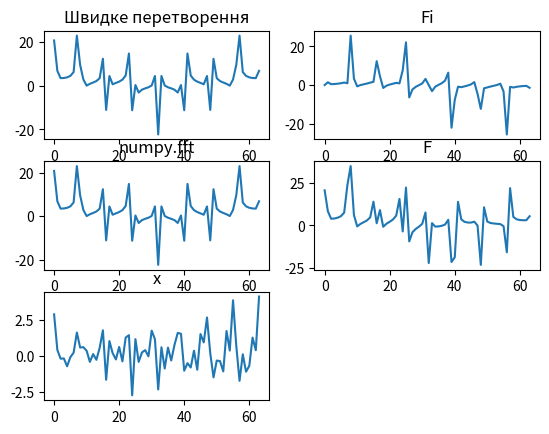

Recreate this plot in Python.
#Варіант 6
import matplotlib.pyplot as plt
import numpy
import random
import math


def signal(n, omega, min_value=0, max_value=1):
    A = [min_value + (max_value - min_value) * random.random() for _ in range(n)]
    phi = [min_value + (max_value - min_value) * random.random() for _ in range(n)]

    def f(t):
        x = 0
        for i in range(n):
            x += A[i]*math.sin(omega/n*t*i + phi[i])
        return x
    return f


def get_w(N, p, k):
    return math.cos(-2*math.pi*p*k/N), math.sin(-2*math.pi*p*k/N)


def fft(x):
    N = len(x)
    global F_I, F_II
    F_I = []
    F_II = []
    for p in range(N):
        F_I.append([0, 0])
        F_II.append([0, 0])

        for k in range(N // 2):
            w = get_w(N//2, p, k)
            F_I[-1][0] += x[2 * k] * w[0]
            F_I[-1][1] += x[2 * k] * w[1]
            F_II[-1][0] += x[2 * k + 1] * w[0]
            F_II[-1][1] += x[2 * k + 1] * w[1]

    F = []
    for p in range(N):
        w = get_w(N, p, 1)
        F.append(F_I[p][0]+1j*F_I[p][1] + (w[0]+1j*w[1])*(F_II[p][0]+1j*F_II[p][1]))
    FR = [i.real for i in F]
    Fi = [i.imag for i in F]
    return FR, Fi


n = 12
omega = 1800
N = 64

range_min = 0
range_max = 1

x_gen = signal(n, omega, range_min, range_max)
x = [x_gen(i) for i in range(N)]
(FR, Fi) = fft(x)

F = [FR[i] + Fi[i] for i in range(N)]


fig = plt.figure()

ax_1 = fig.add_subplot(3, 2, 1)
ax_2 = fig.add_subplot(3, 2, 2)
ax_3 = fig.add_subplot(3, 2, 3)
ax_4 = fig.add_subplot(3, 2, 4)
ax_5 = fig.add_subplot(3, 2, 5)

ax_1.plot(range(N), FR)
ax_2.plot(range(N), Fi)
ax_3.plot(range(N), numpy.fft.fft(x))
ax_4.plot(range(N), F)
ax_5.plot(range(N), x)

ax_1.set(title='Швидке перетворення')
ax_2.set(title='Fi')
ax_3.set(title='numpy.fft')
ax_4.set(title='F')
ax_5.set(title='x')


plt.show()